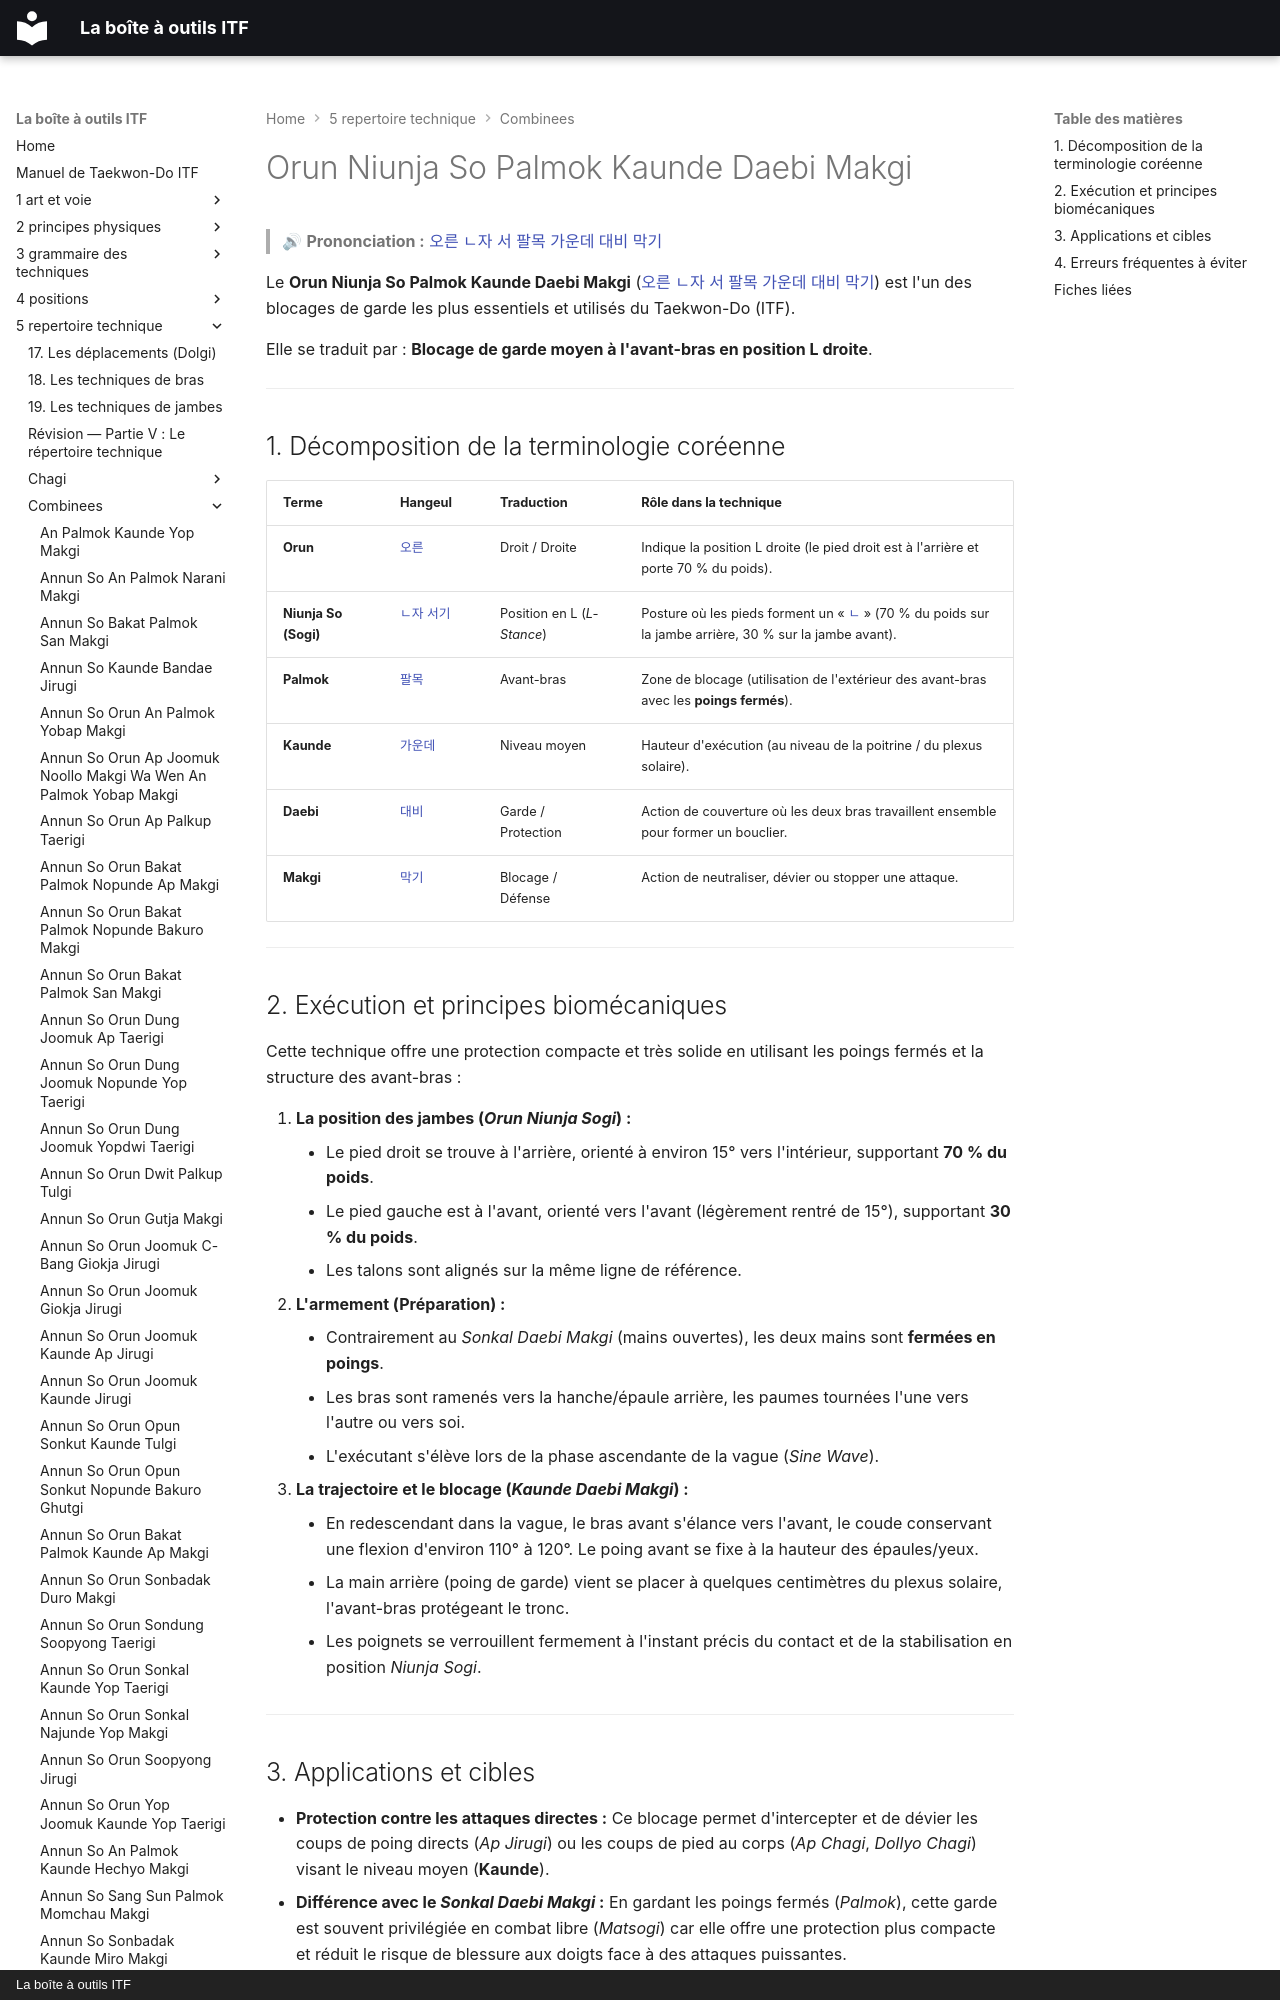

repository: yvmori1/La-boite-outils-ITF · page: 5-repertoire-technique/combinees/Orun-Niunja-So-Palmok-Kaunde-Daebi-Makgi/index.html · generator: mkdocs · copyright: La boîte à outils ITF

# Orun Niunja So Palmok Kaunde Daebi Makgi

> 🔊 **Prononciation :** [오른 ㄴ자 서 팔목 가운데 대비 막기](../../audio/Techniques/Orun-Niunja-So-Palmok-Kaunde-Daebi-Makgi.m4a)

Le **Orun Niunja So Palmok Kaunde Daebi Makgi** ([오른 ㄴ자 서 팔목 가운데 대비 막기](../../audio/Techniques/Orun-Niunja-So-Palmok-Kaunde-Daebi-Makgi.m4a)) est l'un des blocages de garde les plus essentiels et utilisés du Taekwon-Do (ITF).

Elle se traduit par : **Blocage de garde moyen à l'avant-bras en position L droite**.

---
